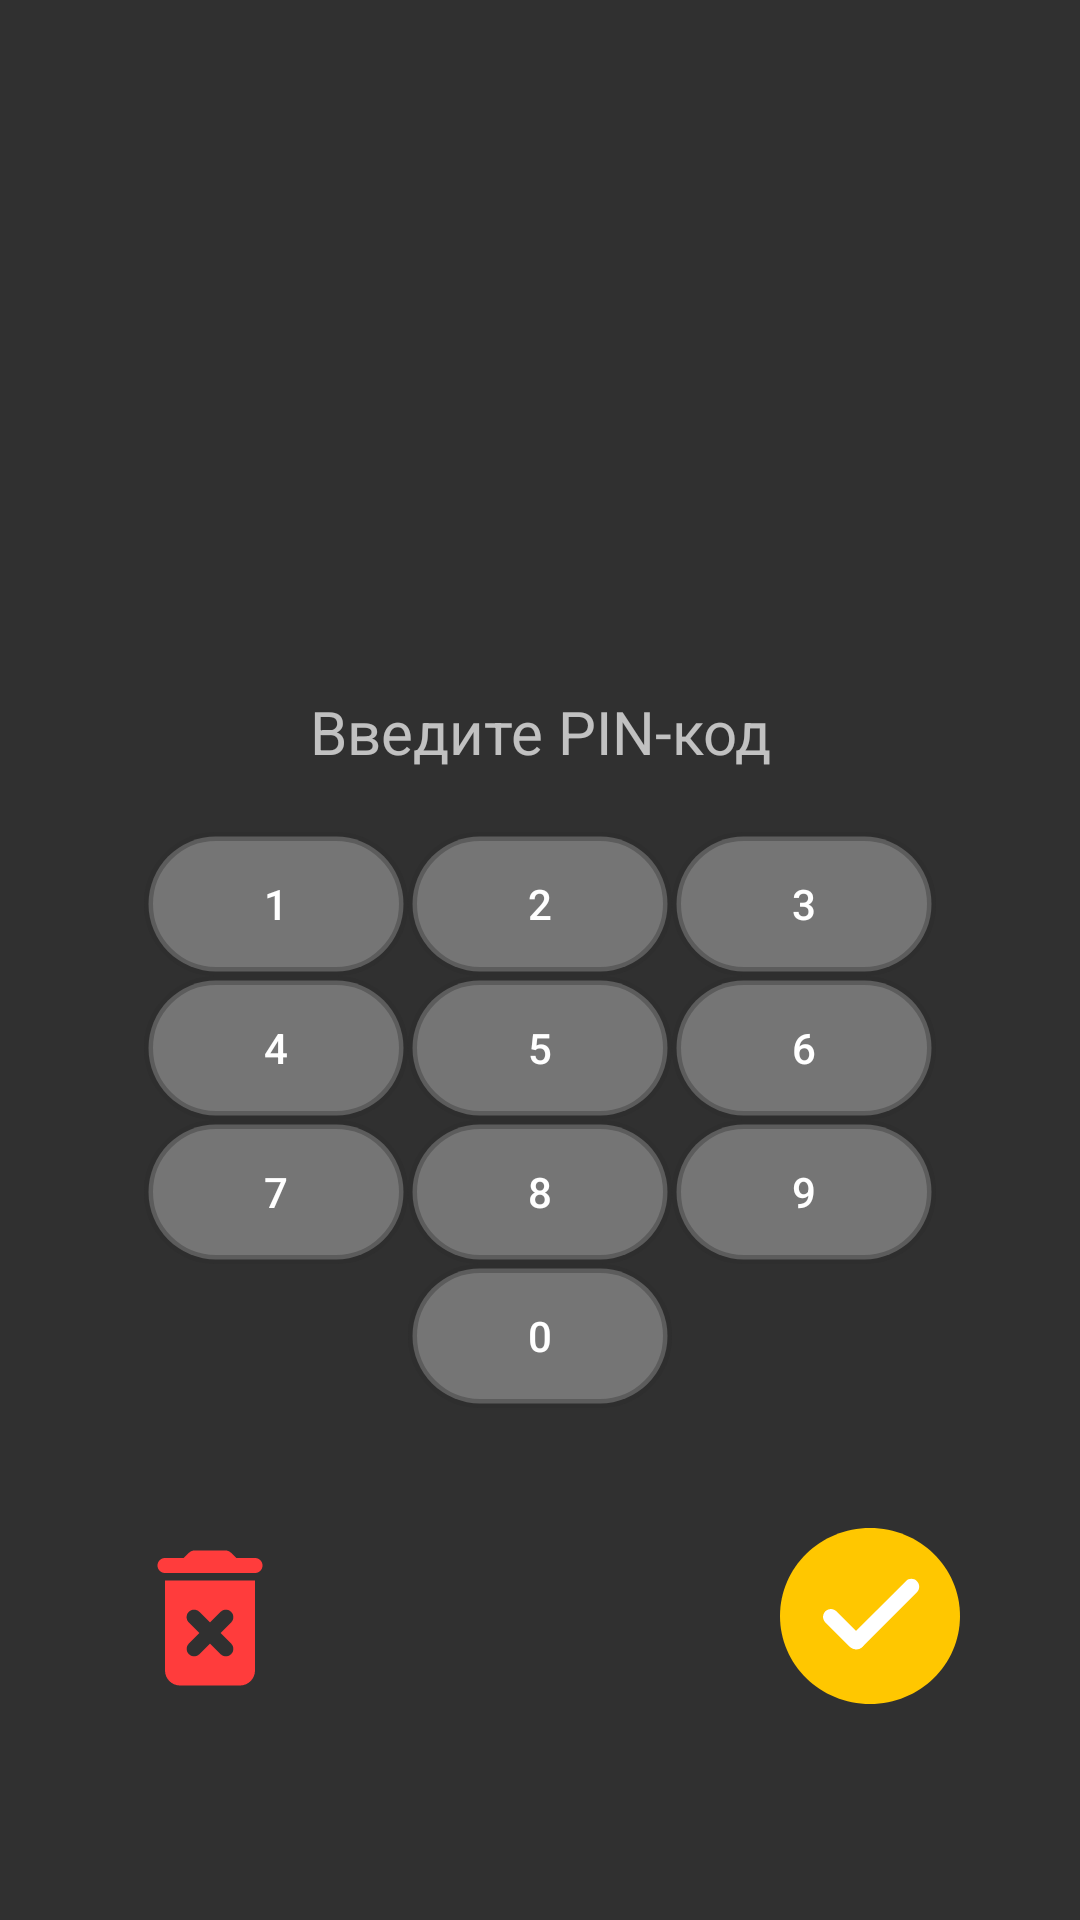

Produce the Android XML layout that renders to this screen, including the resource entries it uses.
<!-- AndroidManifest.xml: application theme AppTheme -->
<!-- res/layout/pin_code_dialog_layout.xml -->
<?xml version="1.0" encoding="utf-8"?>
<LinearLayout xmlns:android="http://schemas.android.com/apk/res/android"
    android:layout_width="match_parent"
    android:layout_height="match_parent"
    xmlns:app="http://schemas.android.com/apk/res-auto"
    android:orientation="vertical"
    android:gravity="center">

    <com.google.android.material.textfield.TextInputLayout
        android:id="@+id/textInputLayout"
        android:layout_marginTop="200dp"
        android:layout_width="wrap_content"
        app:errorTextColor="@color/yellow"
        android:textAlignment="center"
        android:layout_gravity="center"
        android:gravity="center"
        android:layout_height="wrap_content">
    <TextView
        android:id="@+id/pinTextView"
        android:layout_width="wrap_content"
        android:layout_height="wrap_content"
        android:hint="Введите PIN-код"
        android:inputType="textVisiblePassword"
        android:textAlignment="center"
        android:maxLength="30"
        android:textSize="20sp"
        android:layout_gravity="center_horizontal" />
    </com.google.android.material.textfield.TextInputLayout>

    <GridLayout
        android:layout_marginTop="20dp"
        android:layout_width="wrap_content"
        android:layout_gravity="center"
        android:layout_height="wrap_content"
        android:rowCount="4"
        android:columnCount="3">

        <Button
            android:id="@+id/button1"
            android:layout_width="wrap_content"
            android:layout_height="wrap_content"
            android:background="@drawable/pincode_btn_gray"
            android:text="1" />

        <Button
            android:id="@+id/button2"
            android:layout_width="wrap_content"
            android:background="@drawable/pincode_btn_gray"
            android:layout_height="wrap_content"
            android:text="2"
            />

        <Button
            android:id="@+id/button3"
            android:layout_width="wrap_content"
            android:background="@drawable/pincode_btn_gray"
            android:layout_height="wrap_content"
            android:text="3"
            />

        <Button
            android:id="@+id/button4"
            android:layout_width="wrap_content"
            android:background="@drawable/pincode_btn_gray"
            android:layout_height="wrap_content"
            android:text="4"
            />

        <Button
            android:id="@+id/button5"
            android:layout_width="wrap_content"
            android:background="@drawable/pincode_btn_gray"
            android:layout_height="wrap_content"
            android:text="5"
            />

        <Button
            android:id="@+id/button6"
            android:layout_width="wrap_content"
            android:background="@drawable/pincode_btn_gray"
            android:layout_height="wrap_content"
            android:text="6"
            />

        <Button
            android:id="@+id/button7"
            android:layout_width="wrap_content"
            android:background="@drawable/pincode_btn_gray"
            android:layout_height="wrap_content"
            android:text="7"
            />

        <Button
            android:id="@+id/button8"
            android:layout_height="wrap_content"
            android:layout_width="wrap_content"
            android:background="@drawable/pincode_btn_gray"
            android:text="8"
            />

        <Button
            android:id="@+id/button9"
            android:layout_width="wrap_content"
            android:background="@drawable/pincode_btn_gray"
            android:layout_height="wrap_content"
            android:text="9"
            />

        <Button
            android:id="@+id/button0"
            android:layout_width="wrap_content"
            android:background="@drawable/pincode_btn_gray"
            android:layout_height="wrap_content"
            android:layout_row="3"
            android:layout_column="1"
            android:text="0"
            />

        <Button
            android:id="@+id/buttonDelete"
            android:layout_width="wrap_content"
            android:background="@drawable/ic_backspace"
            android:layout_height="wrap_content"
            android:scaleY="0.7"
            android:scaleX="0.4"
            android:layout_row="3"
            android:layout_column="2" />

    </GridLayout>
<RelativeLayout
    android:layout_width="match_parent"
    android:layout_margin="40dp"
    android:layout_gravity="bottom"
    android:layout_height="wrap_content">

    <ImageButton
        android:id="@+id/buttonRemoveBack"
        android:layout_width="60dp"
        android:layout_height="60dp"
        android:layout_alignParentLeft="true"
        android:background="@drawable/ic_delete"
        android:visibility="visible" />

    <ImageButton
        android:id="@+id/buttonConfirm"
        android:layout_width="wrap_content"
        android:layout_height="wrap_content"
        android:layout_alignParentRight="true"
        android:background="@drawable/ic_check_btn"
        android:visibility="visible" />
</RelativeLayout>

</LinearLayout>
<!-- resources referenced by this layout -->
<resources>
  <color name="yellow">#FFC700</color>
  <!-- drawable ic_check_btn (drawable) -->
  <vector android:height="58.695652dp" android:viewportHeight="45"
      android:viewportWidth="46" android:width="60dp" xmlns:android="http://schemas.android.com/apk/res/android">
      <path android:fillColor="#FFC700" android:pathData="M46,22.5C46,34.9264 35.7025,45 23,45C10.2975,45 0,34.9264 0,22.5C0,10.0736 10.2975,0 23,0C35.7025,0 46,10.0736 46,22.5Z"/>
      <path android:fillColor="#ffffff" android:pathData="M16.7716,28.9821L32.1679,13.5858C32.949,12.8047 34.2153,12.8047 34.9964,13.5858C35.7774,14.3668 35.7774,15.6332 34.9964,16.4142L21.0143,30.3963C20.2332,31.1774 18.9669,31.1774 18.1859,30.3963L16.7716,28.9821Z"/>
      <path android:fillColor="#ffffff" android:pathData="M11.5858,21.309C12.3668,20.528 13.6332,20.528 14.4142,21.309L21.087,27.9818C21.7302,28.6251 21.7302,29.6679 21.087,30.3111C20.1681,31.23 18.6783,31.23 17.7595,30.3111L11.5858,24.1375C10.8047,23.3564 10.8047,22.0901 11.5858,21.309Z"/>
  </vector>
  <!-- drawable ic_delete (drawable) -->
  <vector android:height="45dp" android:tint="#FF3C3C"
      android:viewportHeight="24" android:viewportWidth="24"
      android:width="45dp" xmlns:android="http://schemas.android.com/apk/res/android">
      <path android:fillColor="@android:color/white" android:pathData="M6,19c0,1.1 0.9,2 2,2h8c1.1,0 2,-0.9 2,-2V7H6V19zM9.17,12.59c-0.39,-0.39 -0.39,-1.02 0,-1.41c0.39,-0.39 1.02,-0.39 1.41,0L12,12.59l1.41,-1.41c0.39,-0.39 1.02,-0.39 1.41,0s0.39,1.02 0,1.41L13.41,14l1.41,1.41c0.39,0.39 0.39,1.02 0,1.41s-1.02,0.39 -1.41,0L12,15.41l-1.41,1.41c-0.39,0.39 -1.02,0.39 -1.41,0c-0.39,-0.39 -0.39,-1.02 0,-1.41L10.59,14L9.17,12.59zM18,4h-2.5l-0.71,-0.71C14.61,3.11 14.35,3 14.09,3H9.91c-0.26,0 -0.52,0.11 -0.7,0.29L8.5,4H6C5.45,4 5,4.45 5,5s0.45,1 1,1h12c0.55,0 1,-0.45 1,-1S18.55,4 18,4z"/>
  </vector>
  <!-- drawable pincode_btn_gray (drawable) -->
  <selector xmlns:android="http://schemas.android.com/apk/res/android">
      <item android:state_pressed="true">
          <shape>
              <stroke android:width="3dp" android:color="#2c2c2c" />
              <corners android:radius="10000dp" />
              <solid android:color="#cc757575" />
          </shape>
      </item>
      <item>
          <shape>
              <stroke android:width="3dp" android:color="#552c2c2c" />
              <corners android:radius="10000dp" />
              <solid android:color="#ff757575" />
          </shape>
      </item>
  </selector>
  <style name="AppTheme" parent="Theme.AppCompat.NoActionBar">
          
          <item name="android:windowContentTransitions">true</item>
          ...
      </style>
</resources>
